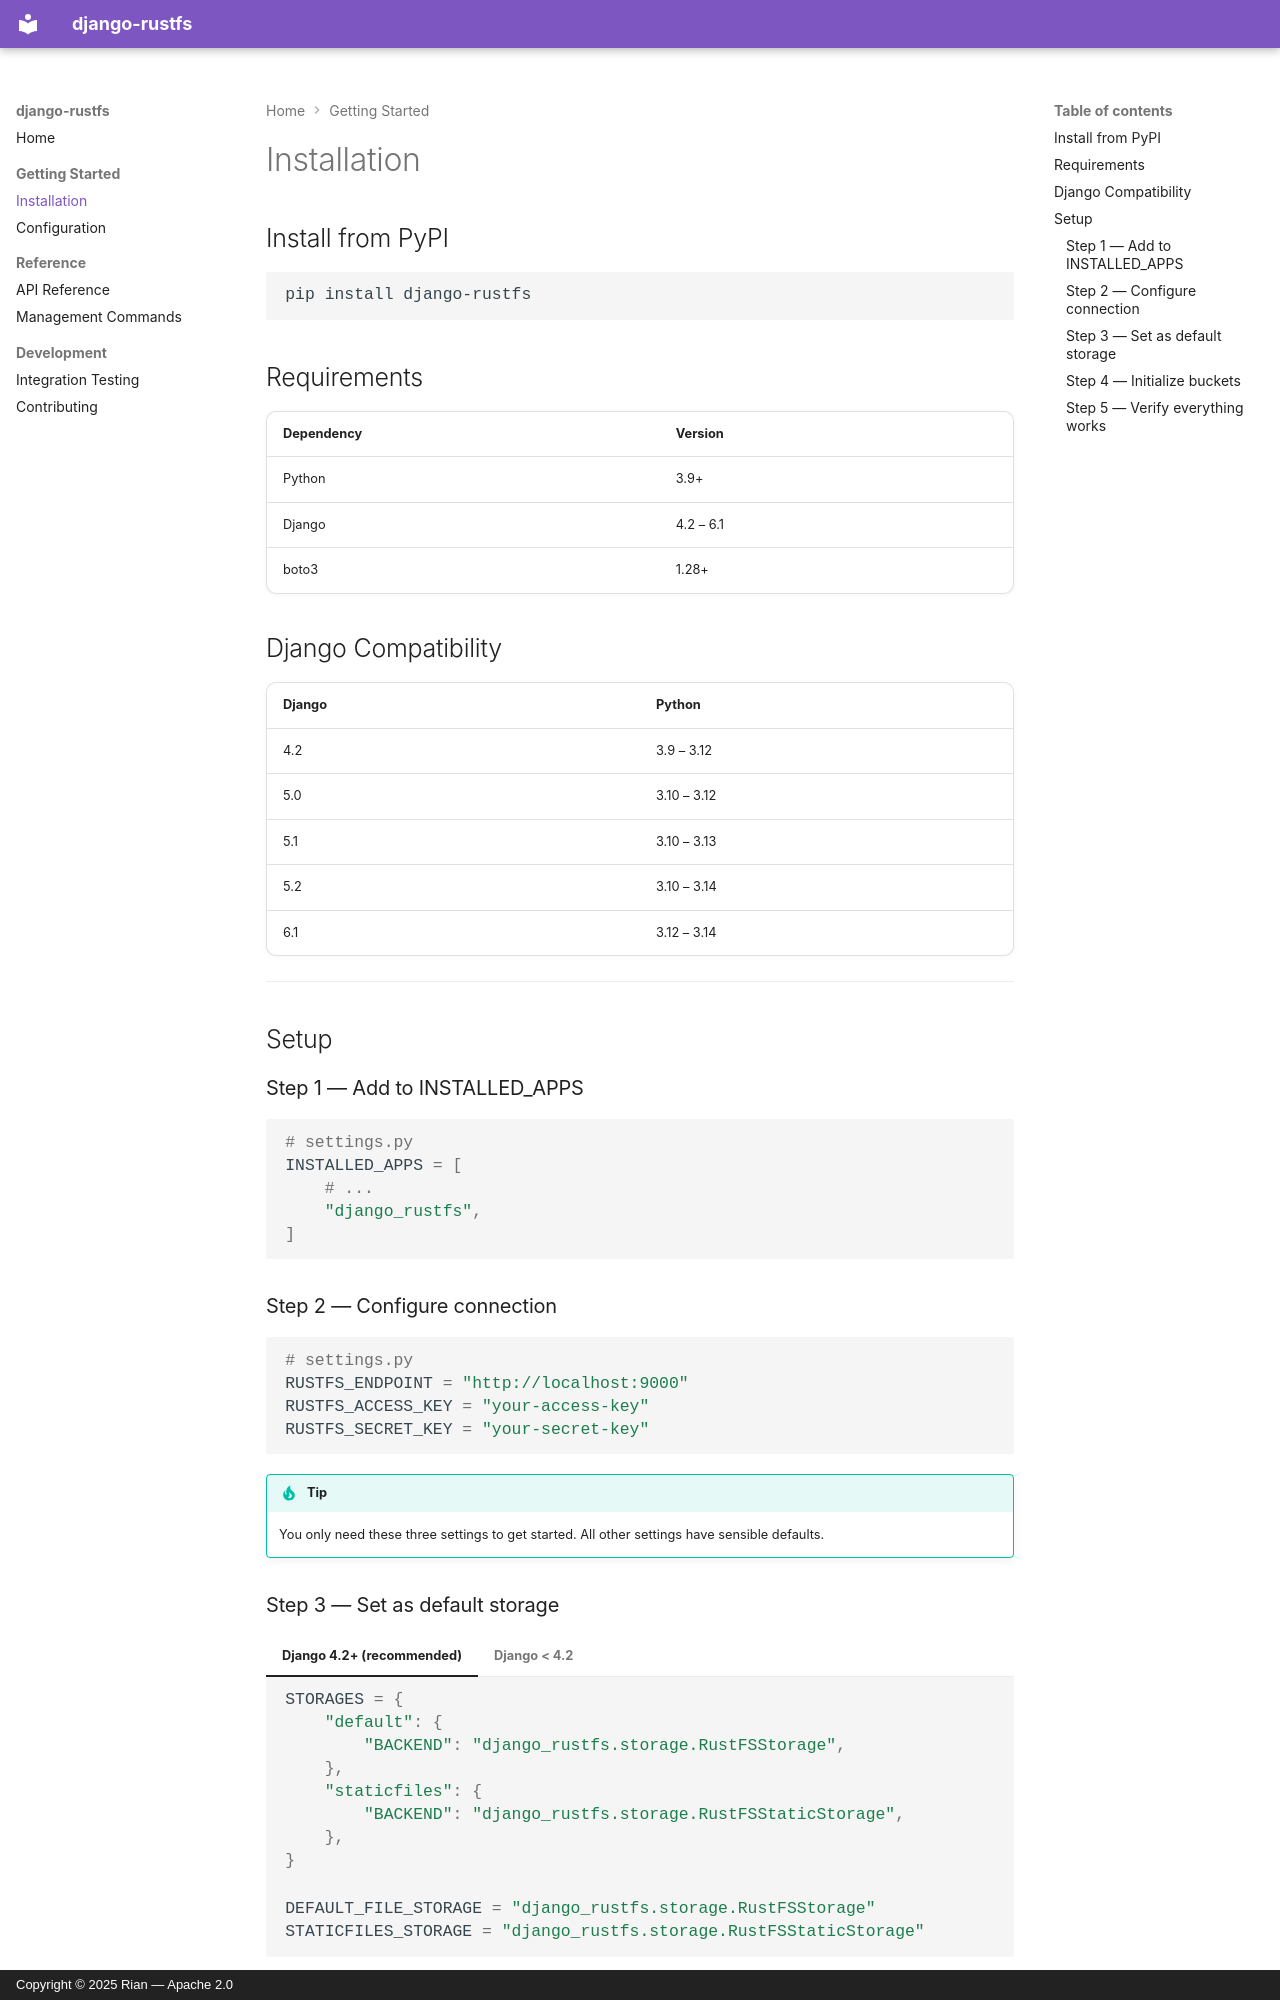

repository: CasualEngineerZombie/django-rustfs · page: installation/index.html · generator: mkdocs · copyright: Copyright © 2025 Rian — Apache 2.0

# Installation

## Install from PyPI

```bash
pip install django-rustfs
```

## Requirements

| Dependency | Version |
|---|---|
| Python | 3.9+ |
| Django | 4.2 – 6.1 |
| boto3 | 1.28+ |

## Django Compatibility

| Django | Python |
|---|---|
| 4.2 | 3.9 – 3.12 |
| 5.0 | 3.10 – 3.12 |
| 5.1 | 3.10 – 3.13 |
| 5.2 | 3.10 – 3.14 |
| 6.1 | 3.12 – 3.14 |

---

## Setup

### Step 1 — Add to INSTALLED_APPS

```python
# settings.py
INSTALLED_APPS = [
    # ...
    "django_rustfs",
]
```

### Step 2 — Configure connection

```python
# settings.py
RUSTFS_ENDPOINT = "http://localhost:9000"
RUSTFS_ACCESS_KEY = "your-access-key"
RUSTFS_SECRET_KEY = "your-secret-key"
```

!!! tip "Tip"
    You only need these three settings to get started. All other settings have sensible defaults.

### Step 3 — Set as default storage

=== "Django 4.2+ (recommended)"

    ```python
    STORAGES = {
        "default": {
            "BACKEND": "django_rustfs.storage.RustFSStorage",
        },
        "staticfiles": {
            "BACKEND": "django_rustfs.storage.RustFSStaticStorage",
        },
    }
    ```

=== "Django < 4.2"

    ```python
    DEFAULT_FILE_STORAGE = "django_rustfs.storage.RustFSStorage"
    STATICFILES_STORAGE = "django_rustfs.storage.RustFSStaticStorage"
    ```
